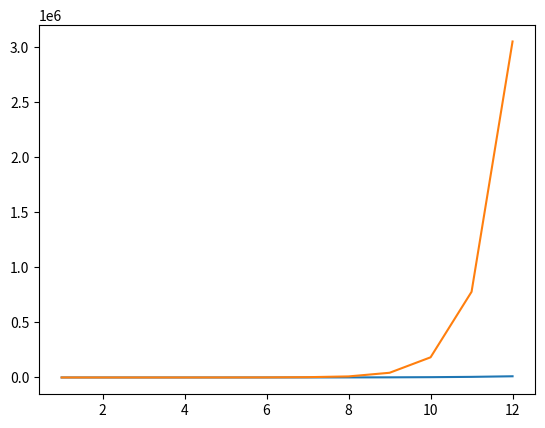

Recreate this plot in Python.
from random import randint
from time import time_ns
import csv
import matplotlib.pyplot as plt
import os


def timer(func):
    def inner(iterations):
        start = time_ns()
        for _ in range(10):
            inp = [randint(1, 10000) for _ in range(iterations)]
            func(inp)
        end = time_ns()
        with open(f"{func.__name__}_results", "a") as f:
            writer = csv.writer(f)
            writer.writerow([(end - start) / 1000])

    return inner


@timer
def stock_picker_1(prices):
    left, max_profit = 0, 0
    ans = []
    for right in range(1, len(prices)):
        if prices[left] < prices[right]:

            current = prices[right] - prices[left]
            max_profit = max(max_profit, current)

            if current == max_profit:
                ans = [left, right]
        else:
            left = right

    return ans


@timer
def stock_picker_2(prices):
    max_profit = 0
    low_day = 0
    high_day = 0

    for i in range(len(prices)):
        for price in range(i + 1, len(prices)):
            if (lambda x, y: x - y)(prices[price], prices[i]) > max_profit:
                max_profit = (lambda x, y: x - y)(prices[price], prices[i])
                low_day = i
                high_day = price

    return [low_day, high_day]


def run(f, max_iterations, num=1):
    if num >= max_iterations:
        return
    else:
        f(num)
        run(f, max_iterations, num * 2)


max_iterations = 4000
run(stock_picker_1, max_iterations)
print()
run(stock_picker_2, max_iterations)


def plot_results():
    with open("stock_picker_1_results", "r") as f1, open(
        "stock_picker_2_results", "r"
    ) as f2:
        res_1 = [float(time.strip()) for time in f1.readlines()]
        res_2 = [float(time.strip()) for time in f2.readlines()]
        plt.plot([x + 1 for x in range(len(res_1))], res_1)
        plt.plot([x + 1 for x in range(len(res_2))], res_2)
        plt.show()


plot_results()
os.remove("stock_picker_1_results")
os.remove("stock_picker_2_results")
